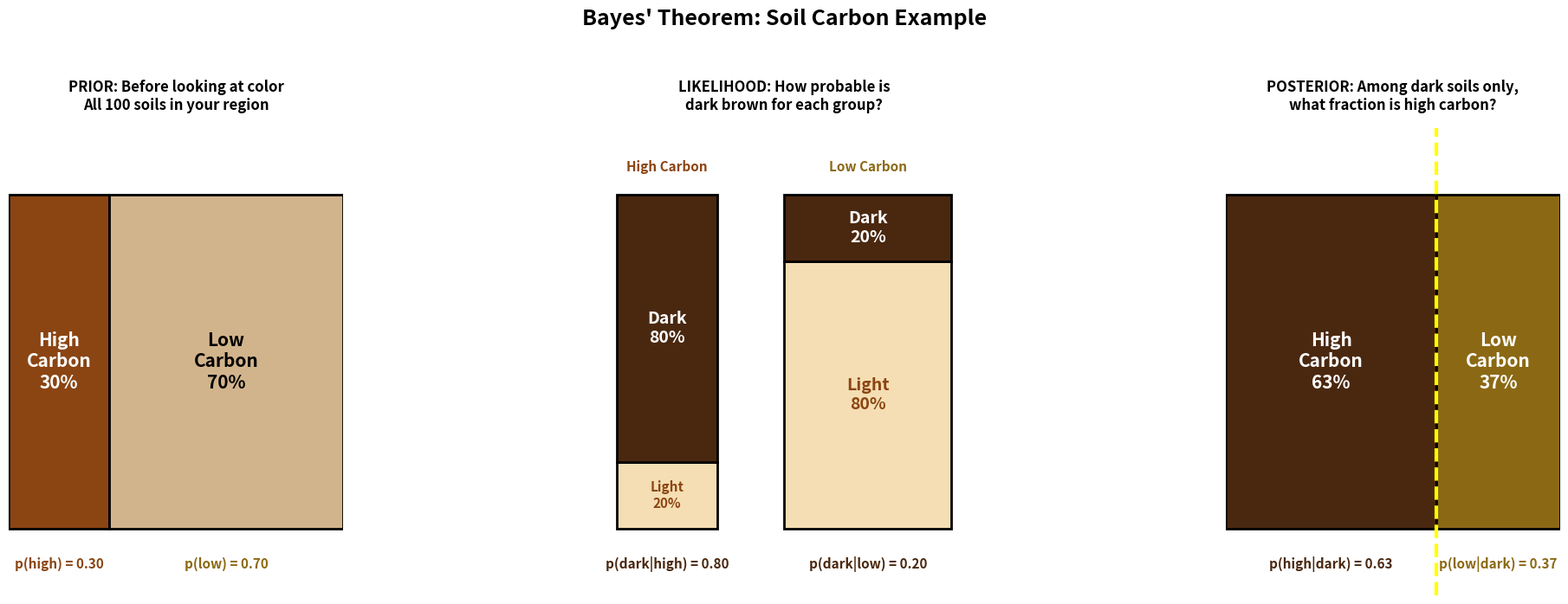

Write Python code to recreate this figure.
import matplotlib.pyplot as plt
import matplotlib.patches as patches

fig, axes = plt.subplots(1, 3, figsize=(22, 7))
fig.suptitle("Bayes' Theorem: Soil Carbon Example", fontsize=18, fontweight="bold", y=0.99)

ax = axes[0]
ax.set_xlim(0, 10)
ax.set_ylim(-2, 12)
ax.set_aspect("equal")
ax.set_title("PRIOR: Before looking at color\nAll 100 soils in your region", fontsize=12, fontweight="bold", pad=15)

ax.add_patch(patches.Rectangle((0, 0), 3, 10, facecolor="#8B4513", edgecolor="black", linewidth=2))
ax.add_patch(patches.Rectangle((3, 0), 7, 10, facecolor="#D2B48C", edgecolor="black", linewidth=2))

ax.text(1.5, 5, "High\nCarbon\n30%", ha="center", va="center", fontsize=15, fontweight="bold", color="white")
ax.text(6.5, 5, "Low\nCarbon\n70%", ha="center", va="center", fontsize=15, fontweight="bold", color="black")

ax.text(1.5, -1.2, "p(high) = 0.30", ha="center", fontsize=11, color="#8B4513", fontweight="bold")
ax.text(6.5, -1.2, "p(low) = 0.70", ha="center", fontsize=11, color="#8B6914", fontweight="bold")
ax.set_xticks([])
ax.set_yticks([])
for spine in ax.spines.values():
    spine.set_visible(False)

ax = axes[1]
ax.set_xlim(-1, 11)
ax.set_ylim(-2, 12)
ax.set_aspect("equal")
ax.set_title("LIKELIHOOD: How probable is\ndark brown for each group?", fontsize=12, fontweight="bold", pad=15)

ax.add_patch(patches.Rectangle((0, 0), 3, 2, facecolor="#F5DEB3", edgecolor="black", linewidth=2))
ax.add_patch(patches.Rectangle((0, 2), 3, 8, facecolor="#4A2810", edgecolor="black", linewidth=2))

ax.add_patch(patches.Rectangle((5, 0), 5, 8, facecolor="#F5DEB3", edgecolor="black", linewidth=2))
ax.add_patch(patches.Rectangle((5, 8), 5, 2, facecolor="#4A2810", edgecolor="black", linewidth=2))

ax.text(1.5, 6, "Dark\n80%", ha="center", va="center", fontsize=14, fontweight="bold", color="white")
ax.text(1.5, 1, "Light\n20%", ha="center", va="center", fontsize=11, fontweight="bold", color="#8B4513")

ax.text(7.5, 9, "Dark\n20%", ha="center", va="center", fontsize=14, fontweight="bold", color="white")
ax.text(7.5, 4, "Light\n80%", ha="center", va="center", fontsize=14, fontweight="bold", color="#8B4513")

ax.text(1.5, -1.2, "p(dark|high) = 0.80", ha="center", fontsize=11, fontweight="bold", color="#4A2810")
ax.text(7.5, -1.2, "p(dark|low) = 0.20", ha="center", fontsize=11, fontweight="bold", color="#4A2810")

ax.text(1.5, 10.7, "High Carbon", ha="center", fontsize=11, fontweight="bold", color="#8B4513")
ax.text(7.5, 10.7, "Low Carbon", ha="center", fontsize=11, fontweight="bold", color="#8B6914")

ax.set_xticks([])
ax.set_yticks([])
for spine in ax.spines.values():
    spine.set_visible(False)

ax = axes[2]
ax.set_xlim(0, 10)
ax.set_ylim(-2, 12)
ax.set_aspect("equal")
ax.set_title("POSTERIOR: Among dark soils only,\nwhat fraction is high carbon?", fontsize=12, fontweight="bold", pad=15)

high_dark_area = 0.30 * 0.80
low_dark_area = 0.70 * 0.20
total_dark = high_dark_area + low_dark_area
high_fraction = high_dark_area / total_dark
low_fraction = low_dark_area / total_dark

high_width = high_fraction * 10
low_width = low_fraction * 10

ax.add_patch(patches.Rectangle((0, 0), high_width, 10, facecolor="#4A2810", edgecolor="black", linewidth=2))
ax.add_patch(patches.Rectangle((high_width, 0), low_width, 10, facecolor="#8B6914", edgecolor="black", linewidth=2))

ax.text(high_width / 2, 5, f"High\nCarbon\n{high_fraction:.0%}", ha="center", va="center",
        fontsize=15, fontweight="bold", color="white")
ax.text(high_width + low_width / 2, 5, f"Low\nCarbon\n{low_fraction:.0%}", ha="center", va="center",
        fontsize=15, fontweight="bold", color="white")

ax.axvline(high_width, color="yellow", linewidth=3, linestyle="--")

ax.text(high_width / 2, -1.2, f"p(high|dark) = {high_fraction:.2f}",
        ha="center", fontsize=11, fontweight="bold", color="#4A2810")
ax.text(high_width + low_width / 2, -1.2, f"p(low|dark) = {low_fraction:.2f}",
        ha="center", fontsize=11, fontweight="bold", color="#8B6914")

ax.set_xticks([])
ax.set_yticks([])
for spine in ax.spines.values():
    spine.set_visible(False)

plt.tight_layout(rect=[0, 0, 1, 0.95])
plt.savefig("bayes_theorem_visual.png", dpi=150, bbox_inches="tight", facecolor="white")
plt.close()
print("Saved to bayes_theorem_visual.png")
